Run: headless pygame with SDL's dummy video driver; simulated clock (each Clock.tick advances the game by its frame time, no real sleeping); random seed 0; keys injected as events and as key.get_pressed() state; no mouse input.
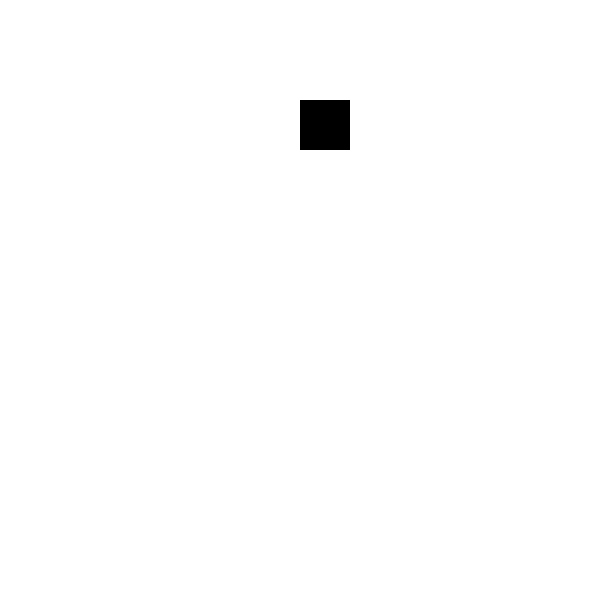
Frame 1 of 4 · flips 1–60 · no input
Frame 2 of 4 · flips 61–180 · tapped SPACE, RETURN · held RIGHT (→), D · screen unchanged from frame 1, image omitted
Frame 3 of 4 · flips 181–300 · held DOWN (↓), S · screen unchanged from frame 2, image omitted
Frame 4 of 4 · flips 301–420 · held LEFT (←), A, UP (↑), W · screen unchanged from frame 3, image omitted

The pygame program that drew these frames:

################################################
# File Name:        KeyboardInputs.py
# Creator Name:     Mr. Acosta
# Date Created:     1-14-2020
# Date Modified:    1-14-2020
################################################
# This program will demonstrate moving shapes with
# key inputs
################################################

import pygame, sys, time, random
from pygame.locals import *

# Set up pygame. to run pygame, we must always initialize it.
pygame.init()
mainClock = pygame.time.Clock()

# Here we create the window. We store the window height and width in variables so we can use them later.
width = 600
height = 600
windowSurface = pygame.display.set_mode((width, height), 0, 32)

# Set the window title to "Animation"
pygame.display.set_caption('KeyInputs')


# Set up movement variables.
moveLeft = False
moveRight = False
moveUp = False
moveDown = False

movementSpeed = 6


# Set up the color variables.
black = (0, 0, 0)
white = (255, 255, 255)
red = (255, 0, 0)
green = (0, 255, 0)
blue = (0, 0, 255)

player = pygame.Rect(300, 100, 50, 50)

# Run the game loop.
while True:
    # Check for events.
    for event in pygame.event.get():
        if event.type == QUIT:
            pygame.quit()
            sys.exit()



    # Draw the white background onto the surface.
    windowSurface.fill(white)


    # Draw the player onto the surface.
    pygame.draw.rect(windowSurface, black, player)



    # Draw the window onto the screen.
    pygame.display.update()
    mainClock.tick(60)
